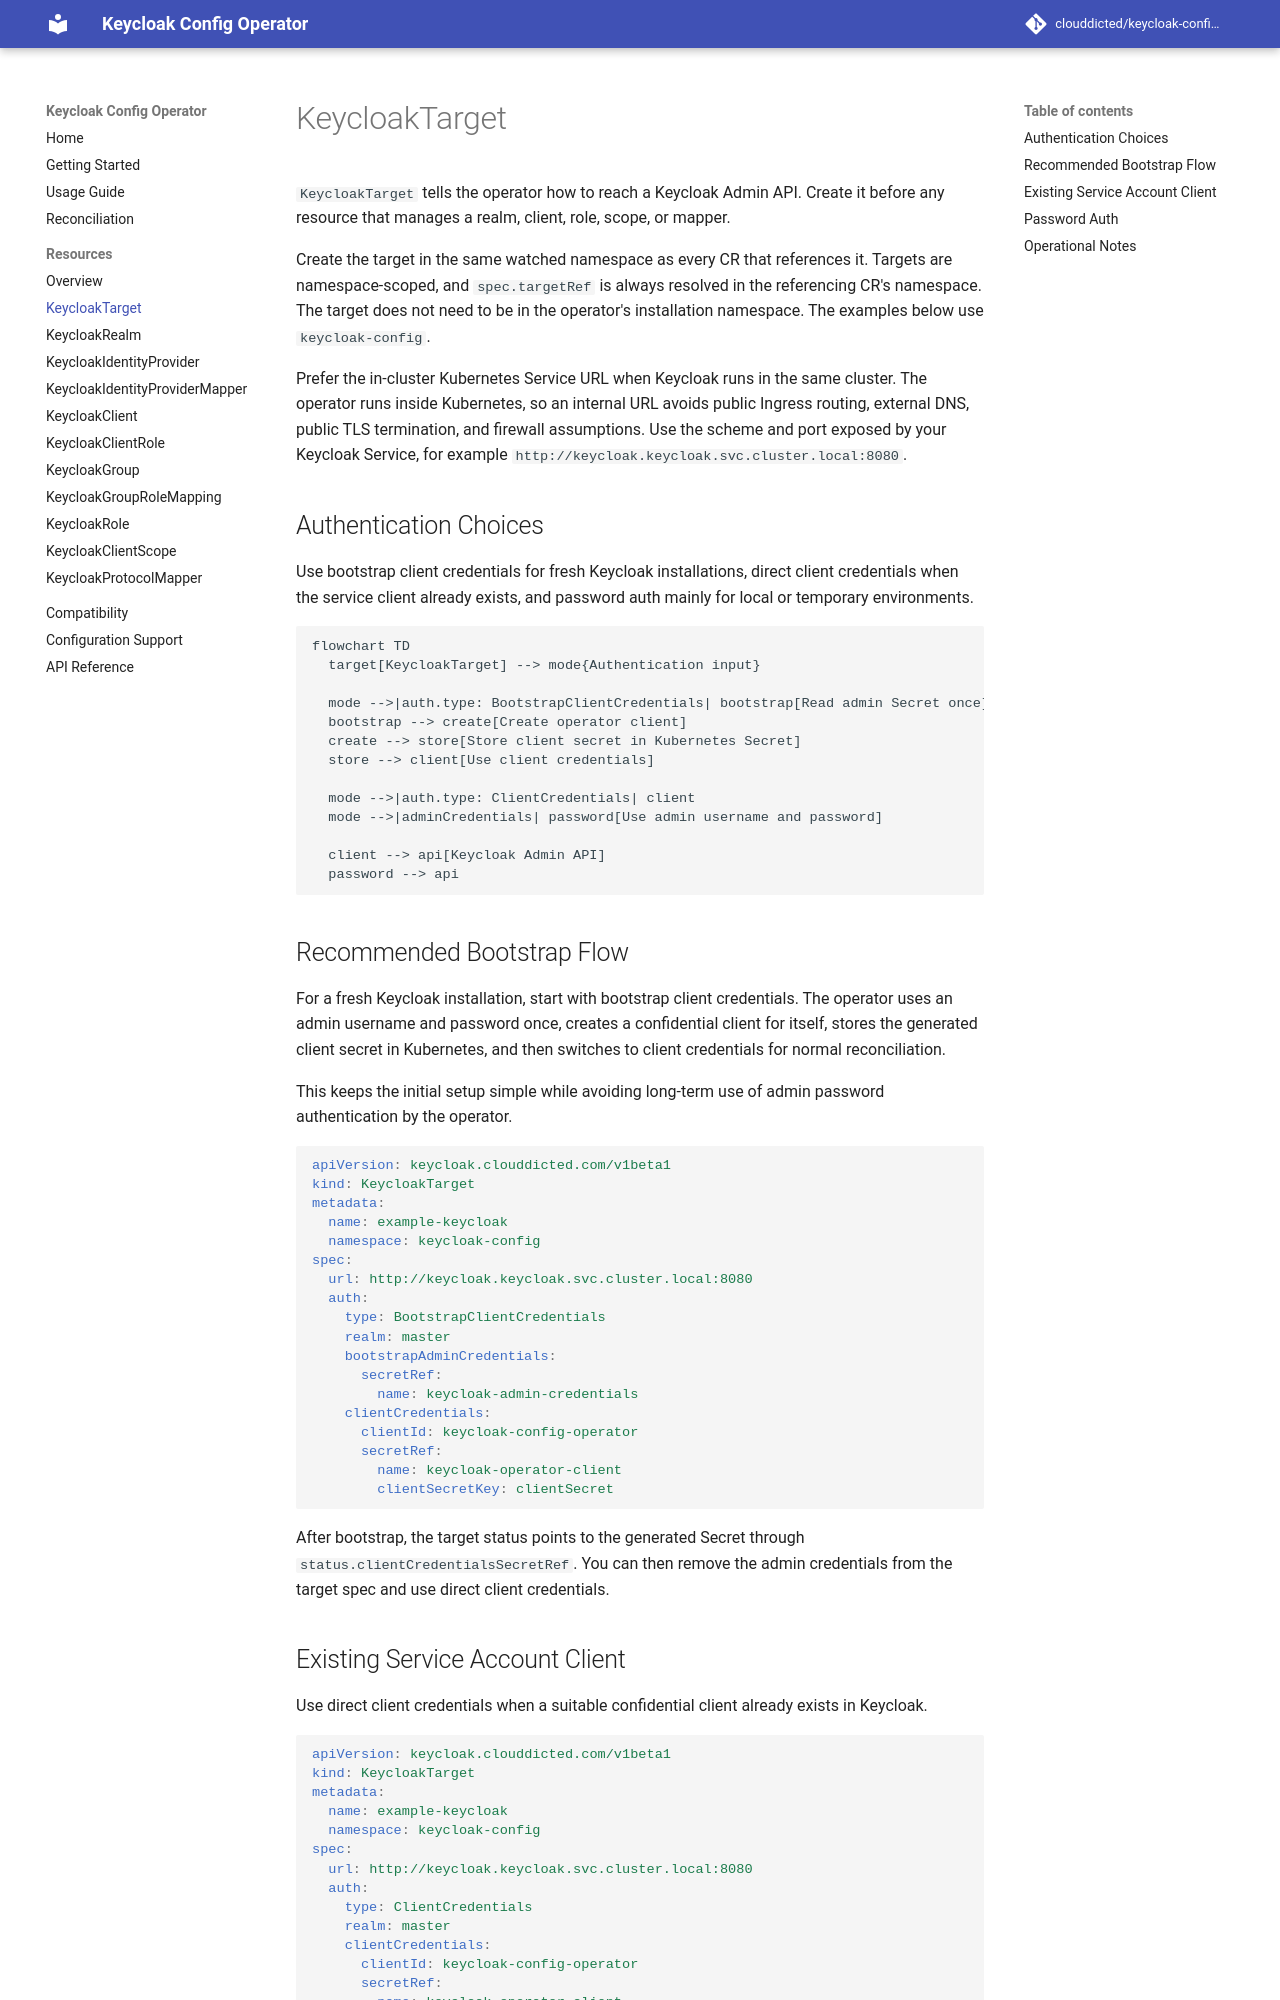

repository: clouddicted/keycloak-config-operator · page: v0.8.0/resources/keycloak-target/index.html · generator: mkdocs

# KeycloakTarget

`KeycloakTarget` tells the operator how to reach a Keycloak Admin API. Create it
before any resource that manages a realm, client, role, scope, or mapper.

Create the target in the same watched namespace as every CR that references it.
Targets are namespace-scoped, and `spec.targetRef` is always resolved in the
referencing CR's namespace. The target does not need to be in the operator's
installation namespace. The examples below use `keycloak-config`.

Prefer the in-cluster Kubernetes Service URL when Keycloak runs in the same
cluster. The operator runs inside Kubernetes, so an internal URL avoids public
Ingress routing, external DNS, public TLS termination, and firewall assumptions.
Use the scheme and port exposed by your Keycloak Service, for example
`http://keycloak.keycloak.svc.cluster.local:8080`.

## Authentication Choices

Use bootstrap client credentials for fresh Keycloak installations, direct client
credentials when the service client already exists, and password auth mainly for
local or temporary environments.

```mermaid
flowchart TD
  target[KeycloakTarget] --> mode{Authentication input}

  mode -->|auth.type: BootstrapClientCredentials| bootstrap[Read admin Secret once]
  bootstrap --> create[Create operator client]
  create --> store[Store client secret in Kubernetes Secret]
  store --> client[Use client credentials]

  mode -->|auth.type: ClientCredentials| client
  mode -->|adminCredentials| password[Use admin username and password]

  client --> api[Keycloak Admin API]
  password --> api
```

## Recommended Bootstrap Flow

For a fresh Keycloak installation, start with bootstrap client credentials. The
operator uses an admin username and password once, creates a confidential client
for itself, stores the generated client secret in Kubernetes, and then switches
to client credentials for normal reconciliation.

This keeps the initial setup simple while avoiding long-term use of admin
password authentication by the operator.

```yaml
apiVersion: keycloak.clouddicted.com/v1beta1
kind: KeycloakTarget
metadata:
  name: example-keycloak
  namespace: keycloak-config
spec:
  url: http://keycloak.keycloak.svc.cluster.local:8080
  auth:
    type: BootstrapClientCredentials
    realm: master
    bootstrapAdminCredentials:
      secretRef:
        name: keycloak-admin-credentials
    clientCredentials:
      clientId: keycloak-config-operator
      secretRef:
        name: keycloak-operator-client
        clientSecretKey: clientSecret
```

After bootstrap, the target status points to the generated Secret through
`status.clientCredentialsSecretRef`. You can then remove the admin credentials
from the target spec and use direct client credentials.
